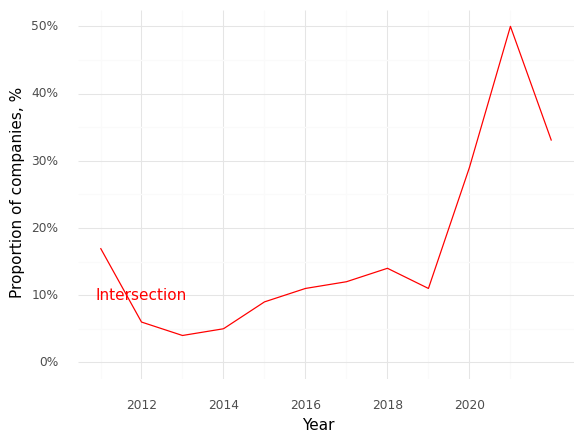

Values plotted in this chart, from the file beside it:
, Year, Intersection (Prop)
0, 2011, 0.17
1, 2012, 0.06
2, 2013, 0.04
3, 2014, 0.05
4, 2015, 0.09
5, 2016, 0.11
6, 2017, 0.12
7, 2018, 0.14
8, 2019, 0.11
9, 2020, 0.29
10, 2021, 0.5
11, 2022, 0.33
